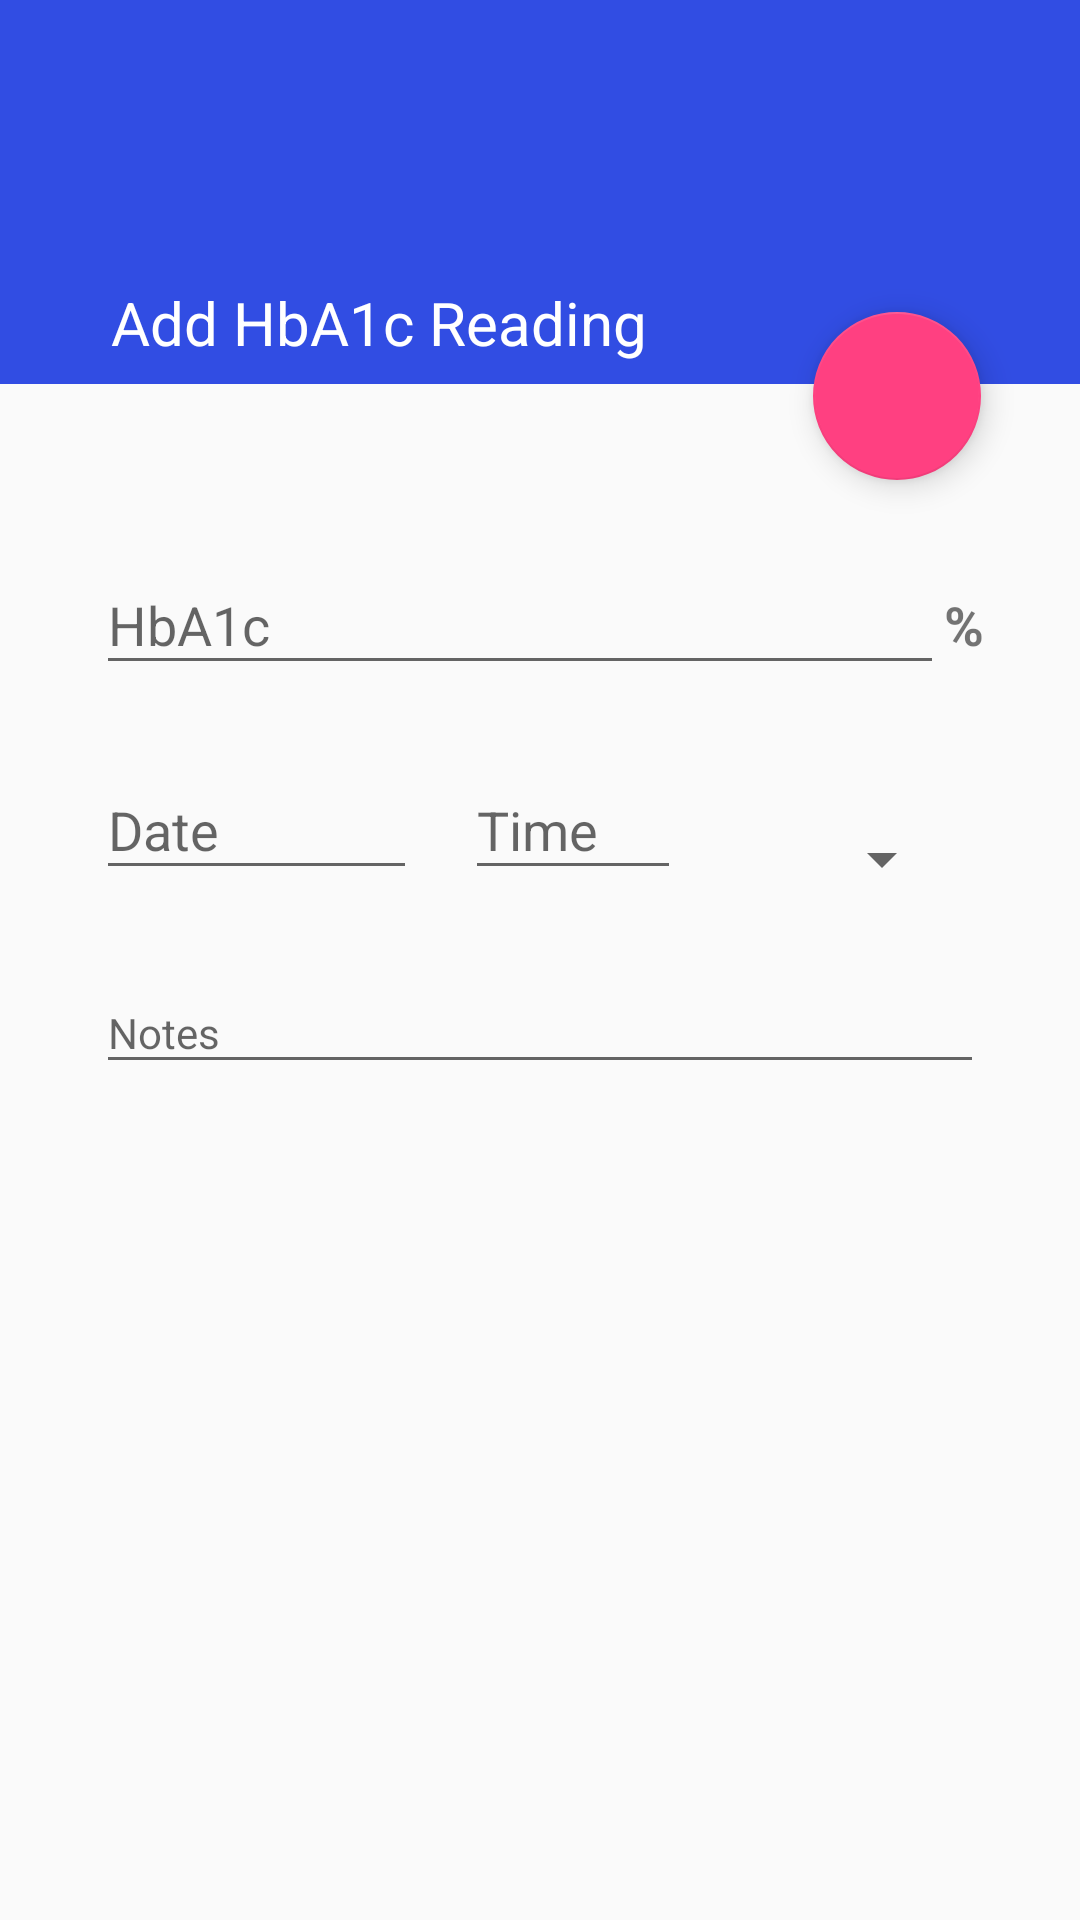

This screen was rendered from an Android layout file. Write that file and the resources it references.
<!-- AndroidManifest.xml: application theme AppTheme -->
<!-- res/layout/activity_hba1c.xml -->
<?xml version="1.0" encoding="utf-8"?>
<ScrollView xmlns:android="http://schemas.android.com/apk/res/android"
    xmlns:app="http://schemas.android.com/apk/res-auto"
    xmlns:tools="http://schemas.android.com/tools"
    android:layout_width="match_parent"
    android:layout_height="match_parent">

    <RelativeLayout
        android:layout_width="match_parent"
        android:layout_height="wrap_content">

        <android.support.v7.widget.Toolbar
            android:id="@+id/activity_main_toolbar"
            android:layout_width="match_parent"
            android:layout_height="128dp"
            android:background="@color/colorPrimary"
            android:gravity="bottom"
            android:minHeight="?android:attr/actionBarSize"
            android:paddingBottom="16dp"
            app:contentInsetLeft="0dp"
            app:contentInsetStart="0dp"
            app:theme="@style/ThemeOverlay.AppCompat.Dark.ActionBar" />


        <android.support.design.widget.FloatingActionButton
            android:id="@+id/floating_action_button"
            android:layout_width="wrap_content"
            android:layout_height="wrap_content"
            android:layout_alignEnd="@+id/linearLayout"
            android:layout_alignTop="@+id/Gluco_label"
            android:layout_gravity="bottom|right"
            android:layout_marginEnd="17dp"
            android:layout_marginTop="10dp"
            app:srcCompat="@drawable/ic_done_black_24dp" />

        <LinearLayout
            android:id="@+id/linearLayout"
            android:layout_width="match_parent"
            android:layout_height="wrap_content"
            android:layout_below="@id/activity_main_toolbar"
            android:layout_margin="16dp"
            android:layout_marginTop="16dp"
            android:orientation="vertical">

            <LinearLayout
                android:layout_width="fill_parent"
                android:layout_height="wrap_content"
                android:layout_marginLeft="16dp"
                android:layout_marginRight="16dp"
                android:layout_marginTop="16dp"
                android:orientation="vertical">

                <LinearLayout
                    android:layout_width="fill_parent"
                    android:layout_height="wrap_content"
                    android:layout_marginTop="16dp"
                    android:orientation="horizontal">

                    <android.support.design.widget.TextInputLayout
                        android:id="@+id/hba1c_value_layout"
                        android:layout_width="0dp"
                        android:layout_height="wrap_content"
                        android:layout_weight="1">

                        <EditText
                            android:id="@+id/hba1c_add_con"
                            android:layout_width="fill_parent"
                            android:layout_height="wrap_content"
                            android:hint="HbA1c" />
                    </android.support.design.widget.TextInputLayout>

                    <TextView
                        android:id="@+id/glucose_add_unit_measurement"
                        fontPath="fonts/lato-bold.ttf"
                        android:layout_width="wrap_content"
                        android:layout_height="fill_parent"
                        android:layout_marginBottom="8dp"
                        android:gravity="bottom"
                        android:text="%"
                        android:textSize="18sp"
                        android:textStyle="bold"
                        tools:ignore="MissingPrefix" />
                </LinearLayout>

                <LinearLayout
                    android:layout_width="fill_parent"
                    android:layout_height="wrap_content"
                    android:layout_marginTop="16dp"
                    android:orientation="horizontal">

                    <android.support.design.widget.TextInputLayout
                        android:id="@+id/hba1c_date_layout"
                        android:layout_width="0dp"
                        android:layout_height="wrap_content"
                        android:layout_weight="1">

                        <EditText
                            android:id="@+id/hba1c_add_date"
                            android:layout_width="153dp"
                            android:layout_height="wrap_content"
                            android:hint="Date" />
                    </android.support.design.widget.TextInputLayout>

                    <android.support.design.widget.TextInputLayout
                        android:id="@+id/hba1c_time_layout"
                        android:layout_width="0dp"
                        android:layout_height="wrap_content"
                        android:layout_weight="1">

                        <EditText
                            android:id="@+id/hba1c_add_time"
                            android:layout_width="72dp"
                            android:layout_height="wrap_content"
                            android:layout_marginLeft="20dp"
                            android:hint="Time" />
                    </android.support.design.widget.TextInputLayout>

                    <Spinner
                        android:id="@+id/hba1c_period"
                        android:layout_width="80dp"
                        android:layout_height="wrap_content"
                        android:layout_marginRight="10dp"
                        android:layout_marginTop="30dp" />
                </LinearLayout>

                <EditText
                    android:id="@+id/glucose_type_custom"
                    android:layout_width="58dp"
                    android:layout_height="wrap_content"
                    android:layout_marginTop="16dp"
                    android:hint="Add Glucose Reading"
                    android:singleLine="true"
                    android:textColorHighlight="@color/colorAccent"
                    android:textSize="@dimen/abc_text_size_body_2_material"
                    android:visibility="gone" />

                <android.support.design.widget.TextInputLayout
                    android:id="@+id/hba1c_notes_layout"
                    android:layout_width="match_parent"
                    android:layout_height="wrap_content"
                    android:paddingTop="16dp">

                    <EditText
                        android:id="@+id/hba1c_add_notes"
                        android:layout_width="fill_parent"
                        android:layout_height="wrap_content"
                        android:hint="Notes"
                        android:textColorHighlight="@color/colorAccent"
                        android:textIsSelectable="false"
                        android:textSize="@dimen/abc_text_size_body_2_material" />
                </android.support.design.widget.TextInputLayout>
            </LinearLayout>
        </LinearLayout>

        <TextView
            android:id="@+id/Gluco_label"
            android:layout_width="wrap_content"
            android:layout_height="wrap_content"
            android:layout_above="@+id/linearLayout"
            android:layout_alignStart="@+id/linearLayout"
            android:layout_marginBottom="7dp"
            android:layout_marginStart="21dp"
            android:text="Add HbA1c Reading"
            android:textColor="@color/cardview_light_background"
            android:textSize="20sp" />
    </RelativeLayout>
</ScrollView>
<!-- resources referenced by this layout -->
<resources>
  <color name="colorAccent">#ff4081</color>
  <color name="colorPrimary">#314de3</color>
  <style name="AppTheme" parent="Theme.AppCompat.Light.NoActionBar">
          
          <item name="colorPrimary">@color/colorPrimary</item>
          <item name="colorPrimaryDark">@color/colorPrimaryDark</item>
          <item name="colorAccent">@color/colorAccent</item>
      </style>
  <color name="colorPrimaryDark">#99cef2</color>
</resources>
